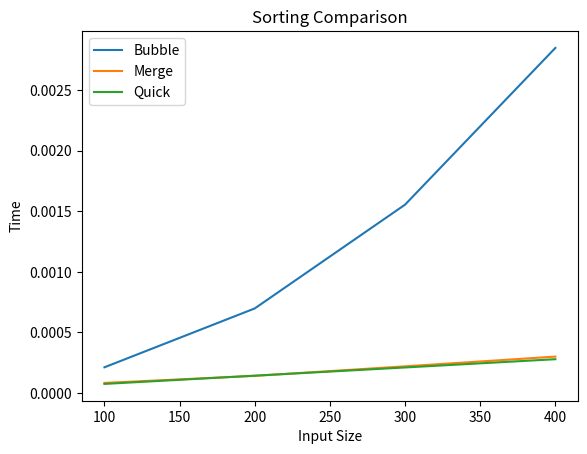

Source code (Python):
import time
import random
import matplotlib.pyplot as plt
from itertools import permutations

def merge_sort(arr):
    if len(arr) <= 1:
        return arr
    mid = len(arr)//2
    left = merge_sort(arr[:mid])
    right = merge_sort(arr[mid:])
    return merge(left, right)

def merge(left, right):
    result = []
    i = j = 0
    while i < len(left) and j < len(right):
        if left[i] < right[j]:
            result.append(left[i]); i+=1
        else:
            result.append(right[j]); j+=1
    result.extend(left[i:])
    result.extend(right[j:])
    return result


def bubble_sort(arr):
    n = len(arr)
    for i in range(n):
        for j in range(0, n-i-1):
            if arr[j] > arr[j+1]:
                arr[j], arr[j+1] = arr[j+1], arr[j]
    return arr

def quick_sort(arr):
    if len(arr) <= 1:
        return arr
    pivot = arr[0]
    left = [x for x in arr[1:] if x <= pivot]
    right = [x for x in arr[1:] if x > pivot]
    return quick_sort(left) + [pivot] + quick_sort(right)


sizes = [100, 200, 300, 400]
bubble_times, merge_times, quick_times = [], [], []

for size in sizes:
    arr = [random.randint(1,1000) for _ in range(size)]

    start = time.time()
    bubble_sort(arr.copy())
    bubble_times.append(time.time() - start)

    start = time.time()
    merge_sort(arr.copy())
    merge_times.append(time.time() - start)

    start = time.time()
    quick_sort(arr.copy())
    quick_times.append(time.time() - start)


plt.plot(sizes, bubble_times, label="Bubble")
plt.plot(sizes, merge_times, label="Merge")
plt.plot(sizes, quick_times, label="Quick")
plt.xlabel("Input Size")
plt.ylabel("Time")
plt.title("Sorting Comparison")
plt.legend()
plt.show()


def fractional_knapsack(w, v, capacity):
    items = list(zip(v, w))
    items.sort(key=lambda x: x[0]/x[1], reverse=True)
    total = 0
    for value, weight in items:
        if capacity >= weight:
            capacity -= weight
            total += value
        else:
            total += value * (capacity/weight)
            break
    return total

print("Greedy Result:", fractional_knapsack([10,20,30],[60,100,120],50))


def knapsack(W, wt, val, n):
    dp = [[0]*(W+1) for _ in range(n+1)]
    for i in range(n+1):
        for w in range(W+1):
            if i==0 or w==0:
                dp[i][w] = 0
            elif wt[i-1] <= w:
                dp[i][w] = max(val[i-1] + dp[i-1][w-wt[i-1]],
                               dp[i-1][w])
            else:
                dp[i][w] = dp[i-1][w]
    return dp[n][W]

print("DP Result:", knapsack(50,[10,20,30],[60,100,120],3))


def tsp(graph):
    n = len(graph)
    nodes = list(range(n))
    min_path = float('inf')
    for perm in permutations(nodes[1:]):
        cost = 0
        k = 0
        for j in perm:
            cost += graph[k][j]
            k = j
        cost += graph[k][0]
        min_path = min(min_path, cost)
    return min_path

graph = [[0,10,15,20],
         [10,0,35,25],
         [15,35,0,30],
         [20,25,30,0]]

print("TSP Cost:", tsp(graph))
